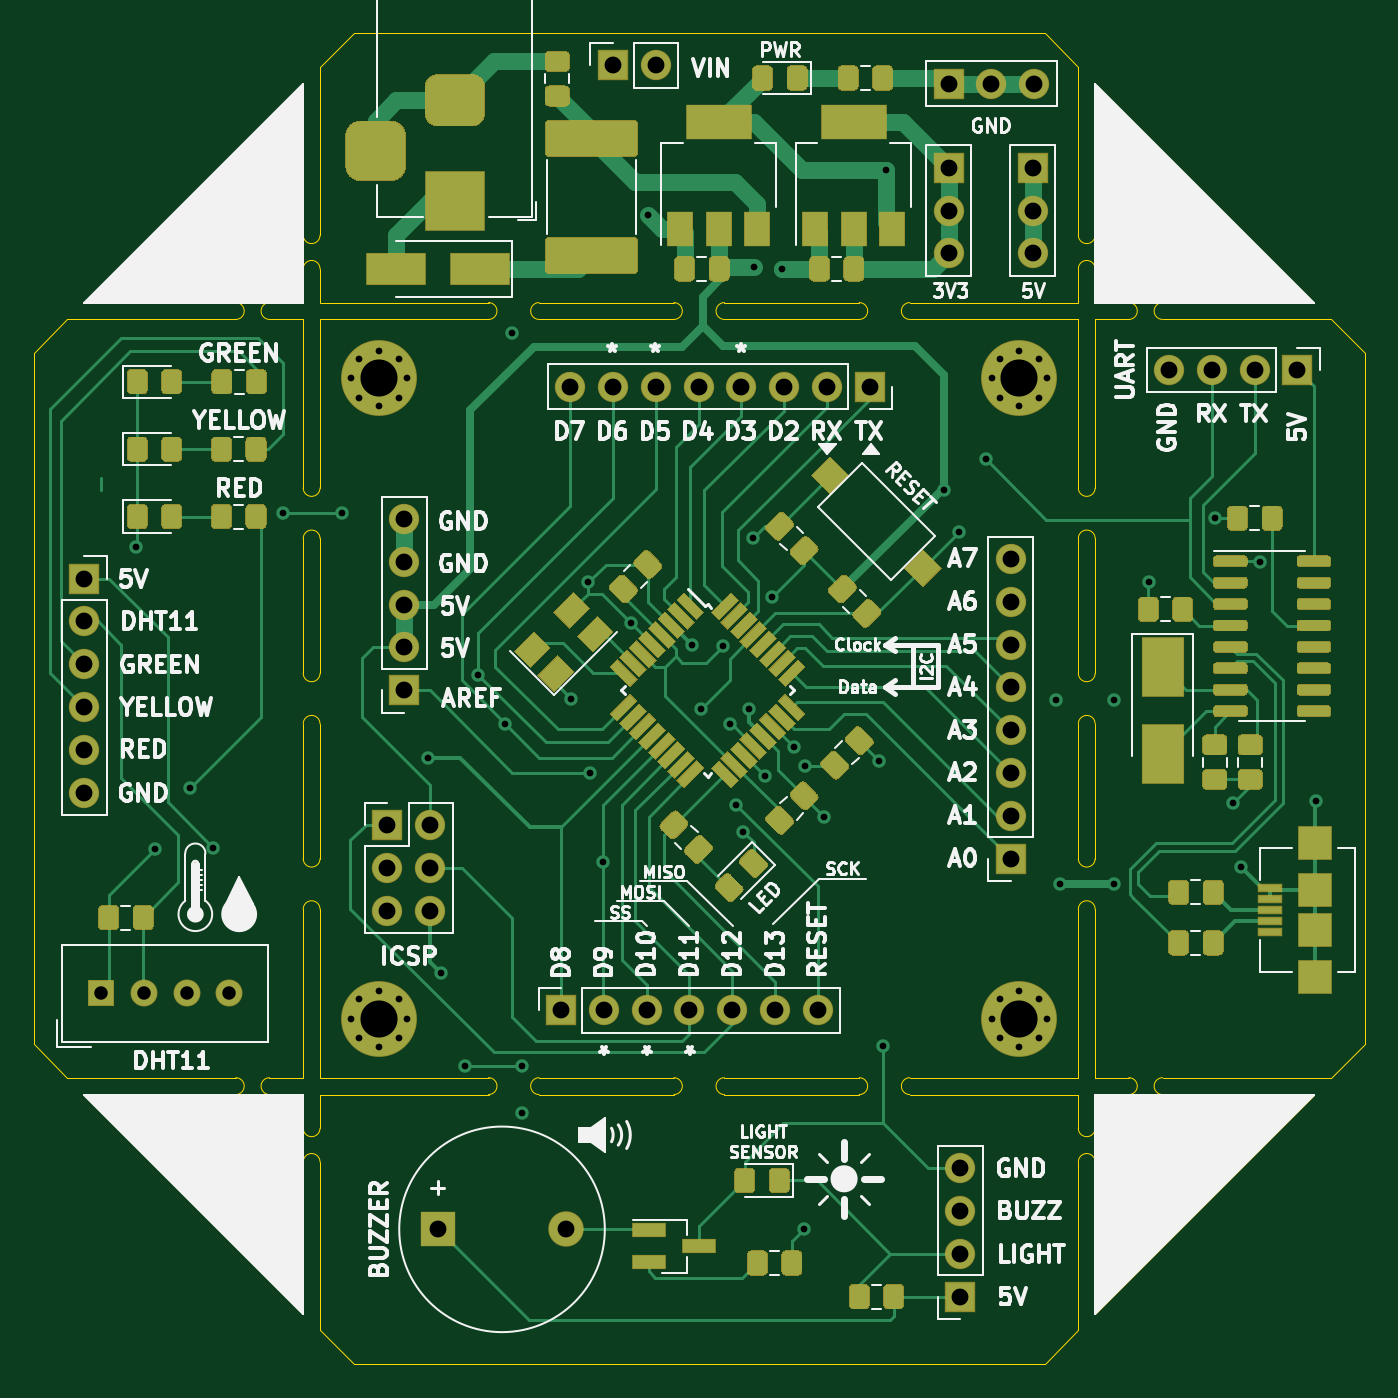
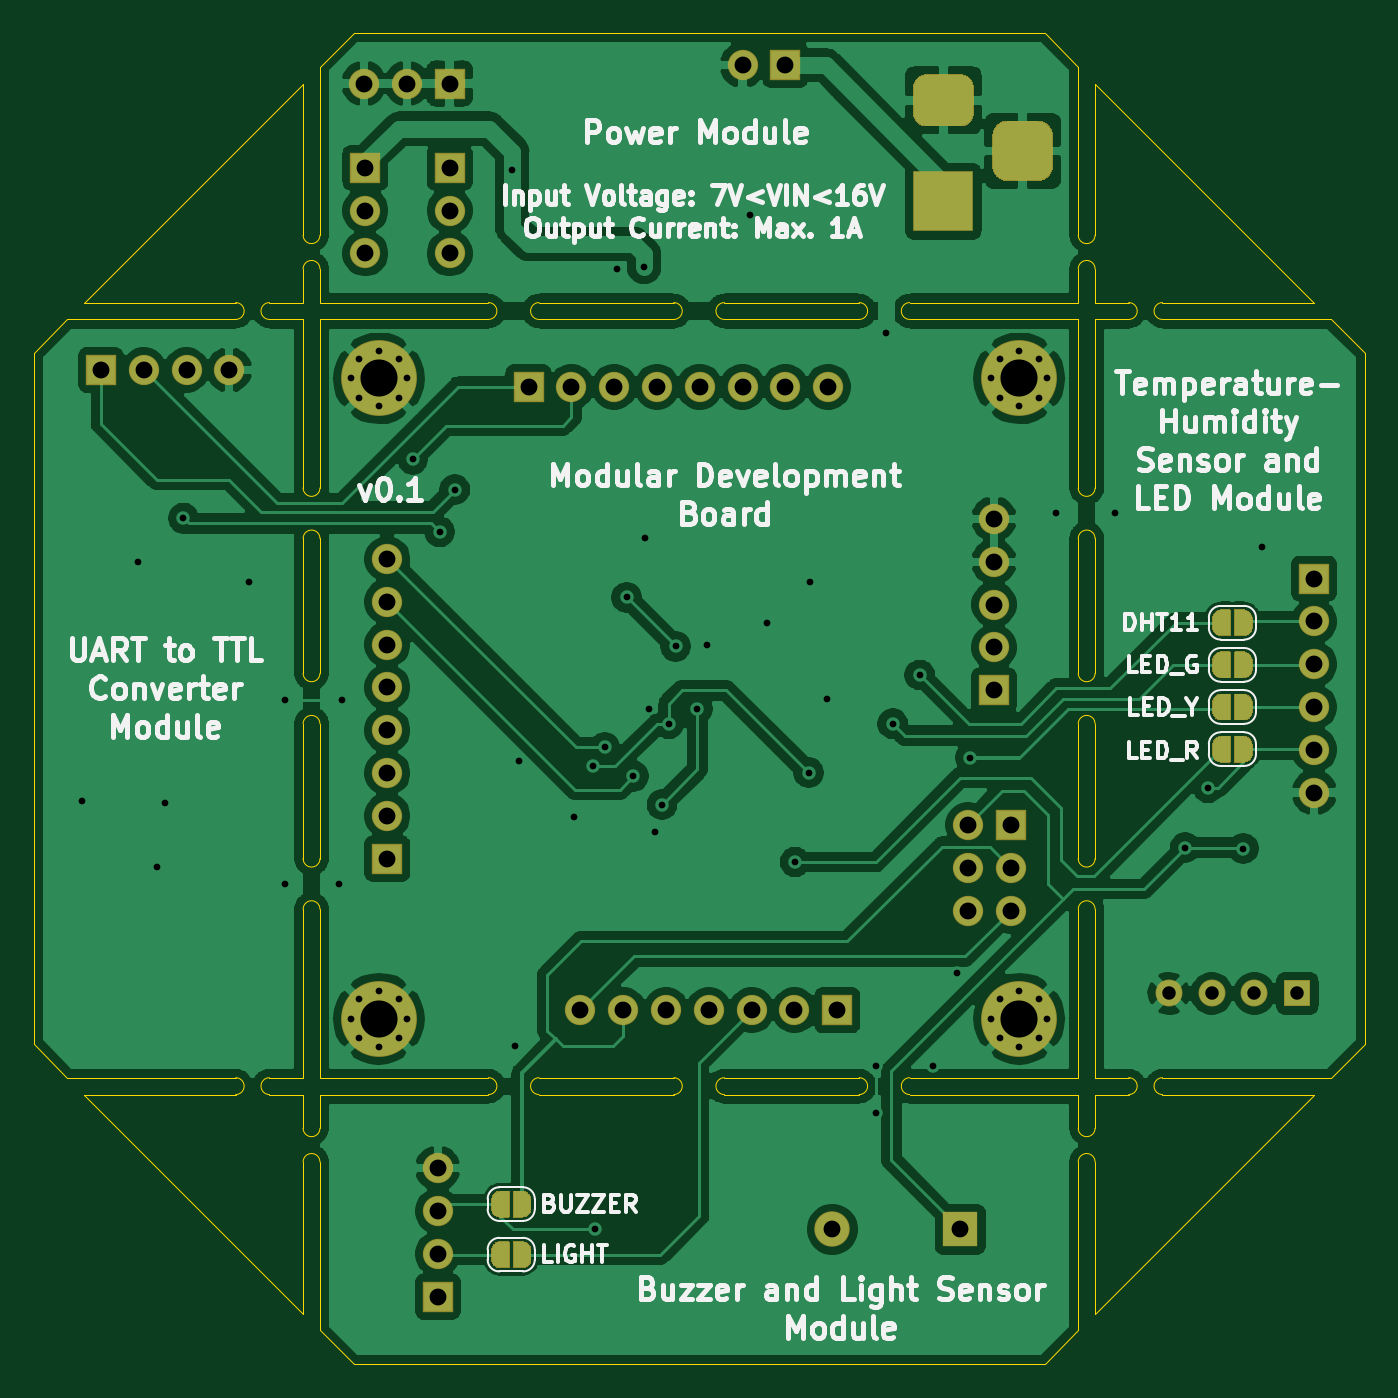
Circuit board: 10 layer files. Board 79.0 x 79.0 mm.
- bottom_copper: modular-development-board-B_Cu.gbr (216574 bytes)
- bottom_mask: modular-development-board-B_Mask.gbr (31174 bytes)
- paste: modular-development-board-B_Paste.gbr (476 bytes)
- bottom_silk: modular-development-board-B_SilkS.gbr (50415 bytes)
- outline: modular-development-board-Edge_Cuts.gbr (7318 bytes)
- top_copper: modular-development-board-F_Cu.gbr (69684 bytes)
- top_mask: modular-development-board-F_Mask.gbr (35871 bytes)
- paste: modular-development-board-F_Paste.gbr (32057 bytes)
- top_silk: modular-development-board-F_SilkS.gbr (65321 bytes)
- drill: modular-development-board-PTH.drl (2378 bytes)

=== bottom_copper: modular-development-board-B_Cu.gbr (216574 bytes, source omitted) ===
=== bottom_mask: modular-development-board-B_Mask.gbr (31174 bytes, source omitted) ===
=== paste: modular-development-board-B_Paste.gbr ===
%TF.GenerationSoftware,KiCad,Pcbnew,(5.1.6)-1*%
%TF.CreationDate,2020-10-25T22:56:54+03:00*%
%TF.ProjectId,modular-development-board,6d6f6475-6c61-4722-9d64-6576656c6f70,rev?*%
%TF.SameCoordinates,Original*%
%TF.FileFunction,Paste,Bot*%
%TF.FilePolarity,Positive*%
%FSLAX46Y46*%
G04 Gerber Fmt 4.6, Leading zero omitted, Abs format (unit mm)*
G04 Created by KiCad (PCBNEW (5.1.6)-1) date 2020-10-25 22:56:54*
%MOMM*%
%LPD*%
G01*
G04 APERTURE LIST*
G04 APERTURE END LIST*
M02*

=== bottom_silk: modular-development-board-B_SilkS.gbr (50415 bytes, source omitted) ===
=== outline: modular-development-board-Edge_Cuts.gbr (7318 bytes, source omitted) ===
=== top_copper: modular-development-board-F_Cu.gbr (69684 bytes, source omitted) ===
=== top_mask: modular-development-board-F_Mask.gbr (35871 bytes, source omitted) ===
=== paste: modular-development-board-F_Paste.gbr (32057 bytes, source omitted) ===
=== top_silk: modular-development-board-F_SilkS.gbr (65321 bytes, source omitted) ===
=== drill: modular-development-board-PTH.drl ===
M48
METRIC,TZ
T1C0.400
T2C0.800
T3C1.000
T4C2.200
%
G90
G05
T1
X37100Y-67500
X38200Y-85400
X40300Y-81800
X41650Y-85350
X45800Y-65500
X49300Y-65500
X54400Y-80000
X55200Y-92800
X56600Y-98300
X57400Y-75100
X59000Y-78000
X59385Y-54813
X60000Y-98300
X60000Y-101100
X62900Y-76500
X63900Y-69600
X64000Y-80900
X64800Y-86200
X66442Y-72008
X67462Y-47803
X70059Y-73300
X70600Y-77100
X71900Y-73400
X72300Y-78000
X72700Y-82800
X73100Y-84400
X73450Y-77100
X73700Y-67000
X73762Y-50902
X74400Y-81100
X74800Y-70500
X75387Y-51003
X76100Y-79400
X76700Y-108000
X76800Y-80500
X77900Y-83500
X81200Y-80200
X81400Y-97100
X81585Y-45161
X85000Y-64100
X85900Y-66600
X87500Y-62300
X91700Y-76600
X91900Y-87500
X95100Y-76600
X95100Y-87500
X97200Y-69600
X101100Y-65800
X102200Y-82700
X102650Y-86500
X103800Y-68400
X107100Y-82550
X87850Y-95500
X88333Y-94333
X88333Y-96667
X89500Y-93850
X89500Y-97150
X90667Y-94333
X90667Y-96667
X91150Y-95500
X87850Y-57500
X88333Y-56333
X88333Y-58667
X89500Y-55850
X89500Y-59150
X90667Y-56333
X90667Y-58667
X91150Y-57500
X49850Y-57500
X50333Y-56333
X50333Y-58667
X51500Y-55850
X51500Y-59150
X52667Y-56333
X52667Y-58667
X53150Y-57500
X49850Y-95500
X50333Y-94333
X50333Y-96667
X51500Y-93850
X51500Y-97150
X52667Y-94333
X52667Y-96667
X53150Y-95500
T2
X35000Y-94000
X37540Y-94000
X40080Y-94000
X42620Y-94000
T3
X86000Y-104380
X86000Y-106920
X86000Y-109460
X86000Y-112000
X89000Y-68220
X89000Y-70760
X89000Y-73300
X89000Y-75840
X89000Y-78380
X89000Y-80920
X89000Y-83460
X89000Y-86000
X85305Y-45000
X85305Y-47540
X85305Y-50080
X98380Y-57000
X100920Y-57000
X103460Y-57000
X106000Y-57000
X65380Y-38913
X67920Y-38913
X62840Y-58000
X65380Y-58000
X67920Y-58000
X70460Y-58000
X73000Y-58000
X75540Y-58000
X78080Y-58000
X80620Y-58000
X55000Y-108000
X62600Y-108000
X62300Y-95000
X64840Y-95000
X67380Y-95000
X69920Y-95000
X72460Y-95000
X75000Y-95000
X77540Y-95000
X34000Y-69380
X34000Y-71920
X34000Y-74460
X34000Y-77000
X34000Y-79540
X34000Y-82080
X85305Y-40000
X87845Y-40000
X90385Y-40000
X53000Y-65840
X53000Y-68380
X53000Y-70920
X53000Y-73460
X53000Y-76000
X52000Y-84000
X52000Y-86540
X52000Y-89080
X54540Y-84000
X54540Y-86540
X54540Y-89080
X90305Y-45000
X90305Y-47540
X90305Y-50080
T4
X89500Y-95500
X89500Y-57500
X51500Y-57500
X51500Y-95500
T3
G00X51300Y-43000
M15
G01X51300Y-45000
M16
G05
G00X57000Y-41000
M15
G01X55000Y-41000
M16
G05
G00X57000Y-47000
M15
G01X55000Y-47000
M16
G05
T0
M30

